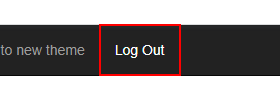
Task: Generate Yearly Report for Vendor
Workflow: System1_Login

Step 1: find the link 'Log Out' in window 'ACME System 1 - Dashboard' (chrome.exe)

Step 2 [then]: click on the link 'Log Out' (same screen as step 1)

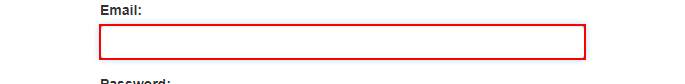
Step 3: type [strUserName] into the text box 'email' in window 'ACME System 1 - Log In' (chrome.exe)
